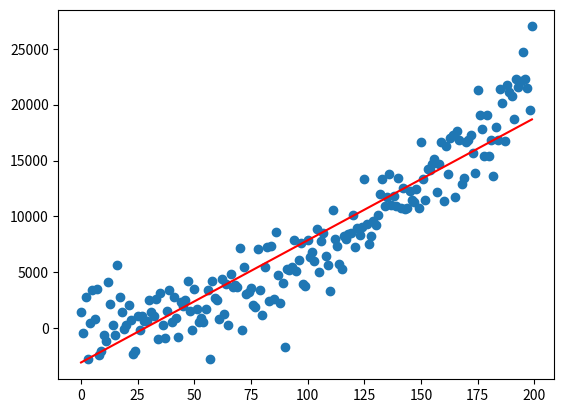

The matplotlib source for this figure:
import numpy as np
import matplotlib.pyplot as plt

N = 200 # qtt of data

x = np.arange(N)
delta = np.random.normal(x, N, size=N)
# y = .4 * x +3 + delta
y = (0.5 * (x**2) + 3*x + 10) + 10* delta

xgrid = np.random.uniform(-15,10)
yr = (0.5 * (x**2) + 3*x + 10) + 10* delta
ygrid = (0.5 * (xgrid**2) + 3*xgrid + 10)

plt.scatter(x,yr)

# obtain m(slope) and b(intercept) of best fit line
m, b = np.polyfit(x, yr, 1)

# use red as color for regression line
plt.plot(x, m*x+b, color='red')


plt.show()